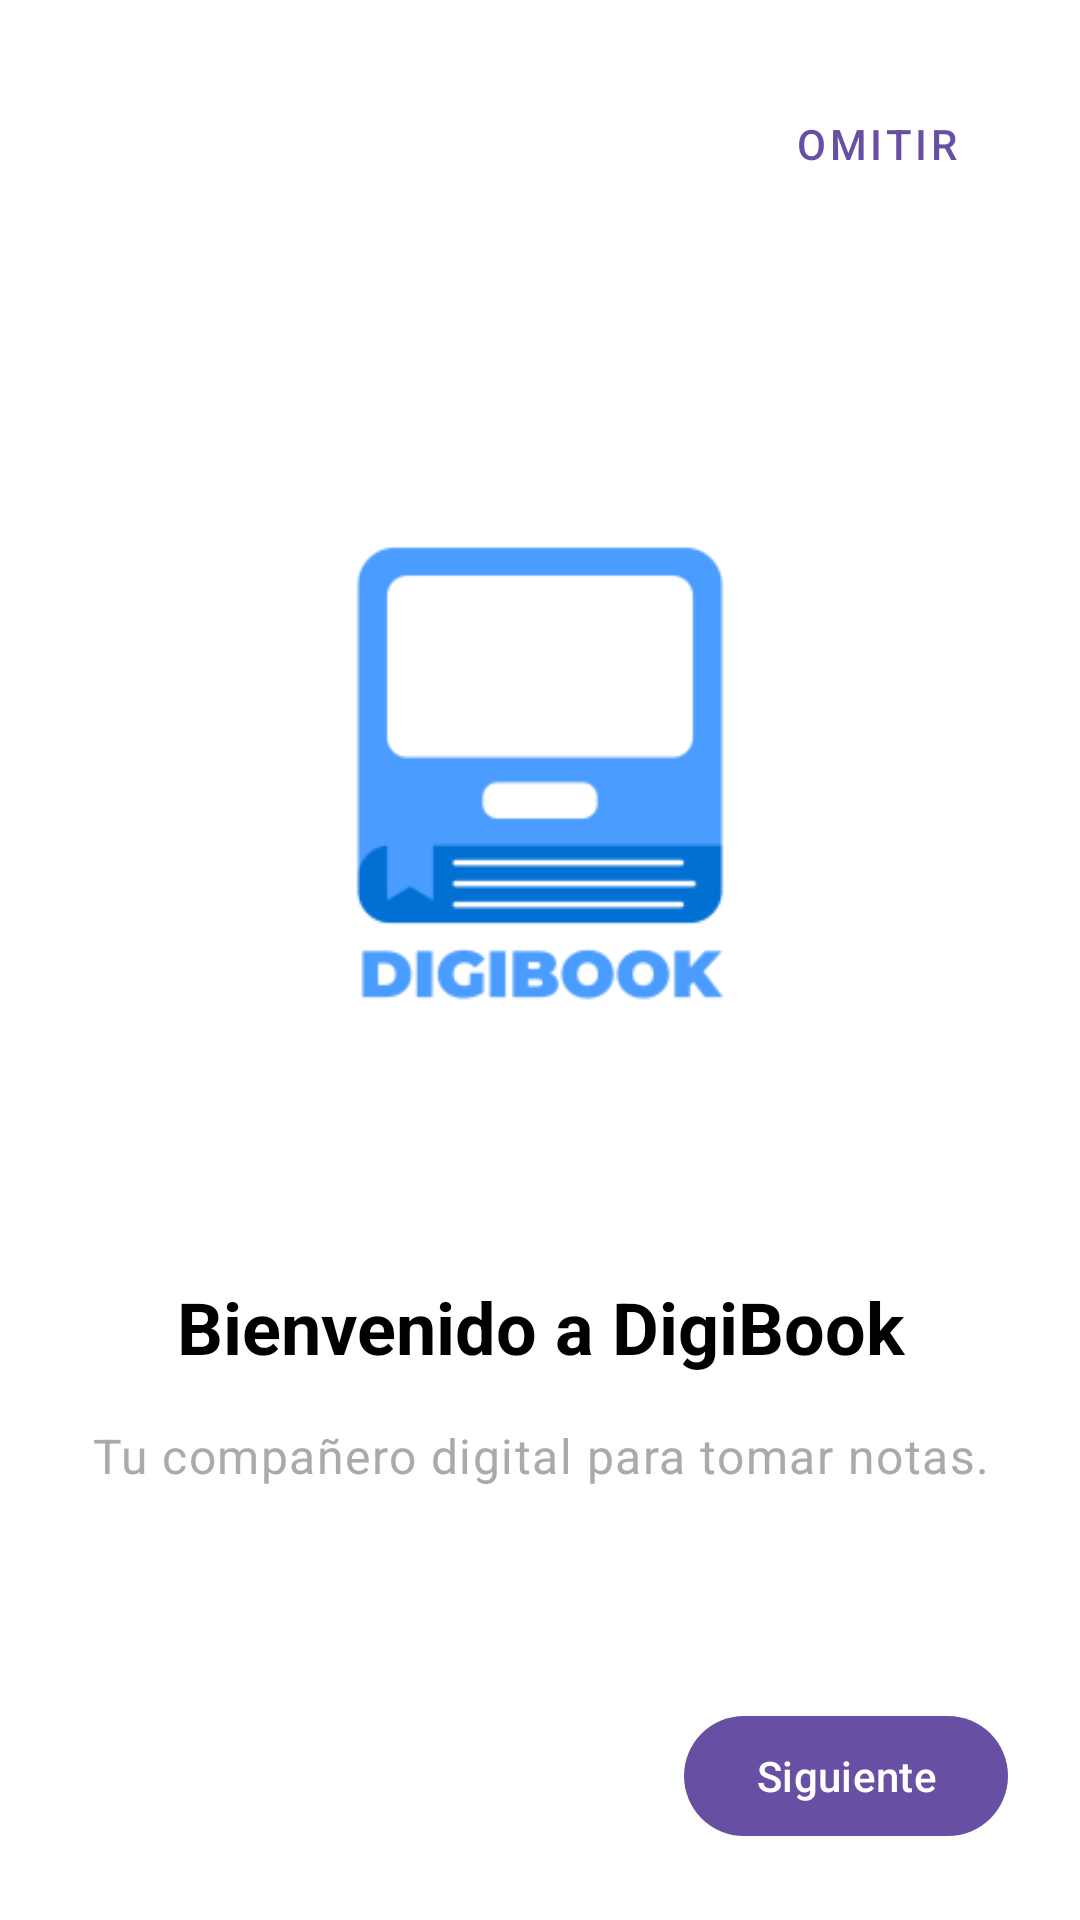

Android layout source for this screen:
<!-- AndroidManifest.xml: application theme Theme.DigiBook_Examen1_1198109 -->
<!-- res/layout/fragment_onboarding1.xml -->
<?xml version="1.0" encoding="utf-8"?>
<androidx.constraintlayout.widget.ConstraintLayout xmlns:android="http://schemas.android.com/apk/res/android"
    xmlns:app="http://schemas.android.com/apk/res-auto"
    xmlns:tools="http://schemas.android.com/tools"
    android:layout_width="match_parent"
    android:layout_height="match_parent"
    android:background="@color/white"
    android:padding="24dp"
    tools:context=".onboarding1Fragment">

    <com.google.android.material.button.MaterialButton
        android:id="@+id/buttonSkip"
        style="@style/Widget.MaterialComponents.Button.TextButton"
        android:layout_width="wrap_content"
        android:layout_height="wrap_content"
        android:text="@string/skip"
        app:layout_constraintEnd_toEndOf="parent"
        app:layout_constraintTop_toTopOf="parent" />

    <LinearLayout
        android:layout_width="0dp"
        android:layout_height="0dp"
        android:gravity="center"
        android:orientation="vertical"
        app:layout_constraintBottom_toTopOf="@id/buttonNext"
        app:layout_constraintEnd_toEndOf="parent"
        app:layout_constraintStart_toStartOf="parent"
        app:layout_constraintTop_toBottomOf="@id/buttonSkip">

        <ImageView
            android:layout_width="250dp"
            android:layout_height="250dp"
            android:contentDescription="@string/onboarding_image_description"
            app:srcCompat="@mipmap/ic_logo_foreground"
            tools:srcCompat="@tools:sample/avatars" />

        <TextView
            android:layout_width="match_parent"
            android:layout_height="wrap_content"
            android:layout_marginTop="32dp"
            android:gravity="center"
            android:text="@string/onboarding_title_1"
            android:textAppearance="@style/TextAppearance.MaterialComponents.Headline5"
            android:textColor="@android:color/black"
            android:textStyle="bold" />

        <TextView
            android:layout_width="match_parent"
            android:layout_height="wrap_content"
            android:layout_marginTop="16dp"
            android:gravity="center"
            android:text="@string/onboarding_desc_1"
            android:textAppearance="@style/TextAppearance.MaterialComponents.Body1"
            android:textColor="@android:color/darker_gray" />
    </LinearLayout>

    <com.google.android.material.button.MaterialButton
        android:id="@+id/buttonNext"
        android:layout_width="wrap_content"
        android:layout_height="wrap_content"
        android:text="@string/next"
        app:layout_constraintBottom_toBottomOf="parent"
        app:layout_constraintEnd_toEndOf="parent" />

</androidx.constraintlayout.widget.ConstraintLayout>
<!-- resources referenced by this layout -->
<resources>
  <color name="white">#FFFFFFFF</color>
  <!-- mipmap ic_logo_foreground: webp bitmap (mipmap-hdpi, 1224 bytes) -->
  <string name="next">Siguiente</string>
  <string name="onboarding_desc_1">Tu compañero digital para tomar notas.</string>
  <string name="onboarding_image_description">Imagen de introducción</string>
  <string name="onboarding_title_1">Bienvenido a DigiBook</string>
  <string name="skip">Omitir</string>
  <style name="Theme.DigiBook_Examen1_1198109" parent="Base.Theme.DigiBook_Examen1_1198109" />
  <style name="Base.Theme.DigiBook_Examen1_1198109" parent="Theme.Material3.DayNight.NoActionBar">
          
          
      </style>
</resources>
